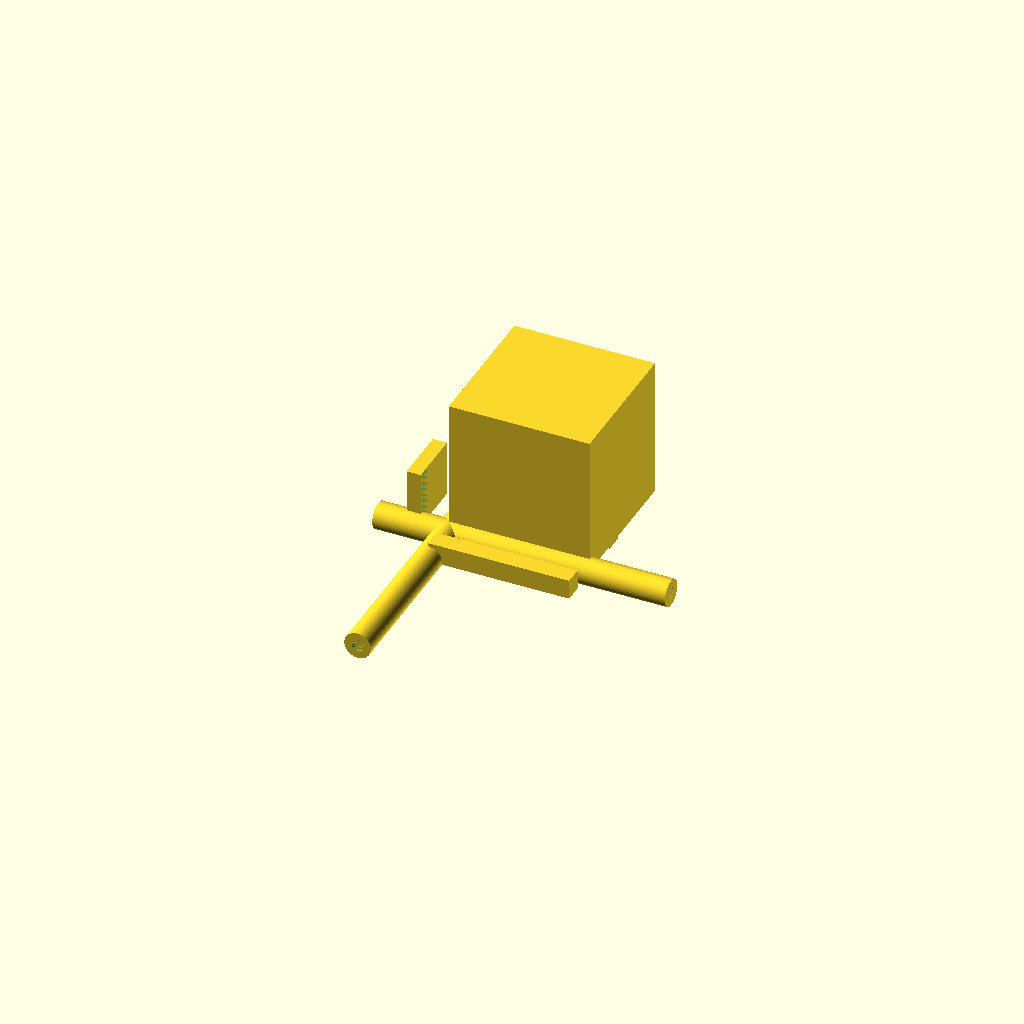
Cell 1: rendered with the file's own defaults.
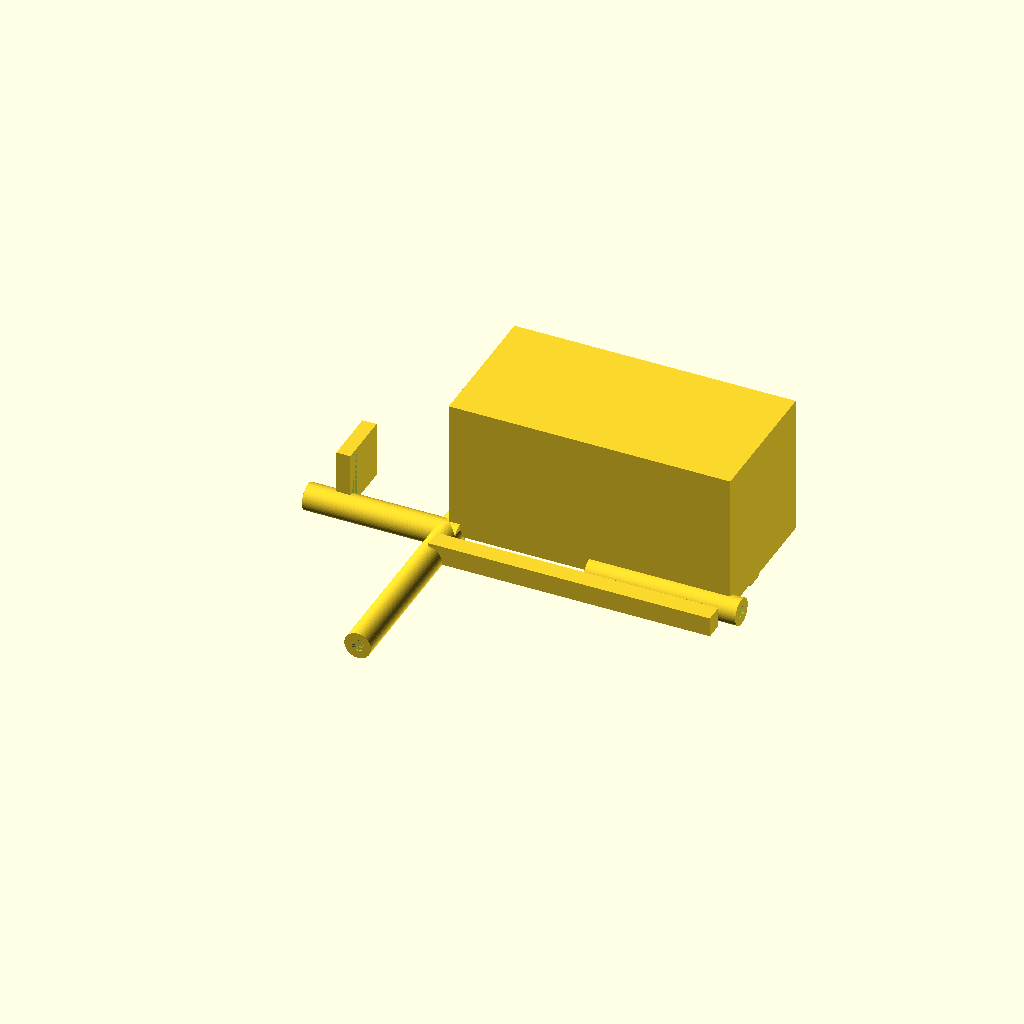
Cell 2: base_d = 100 (everything else at default).
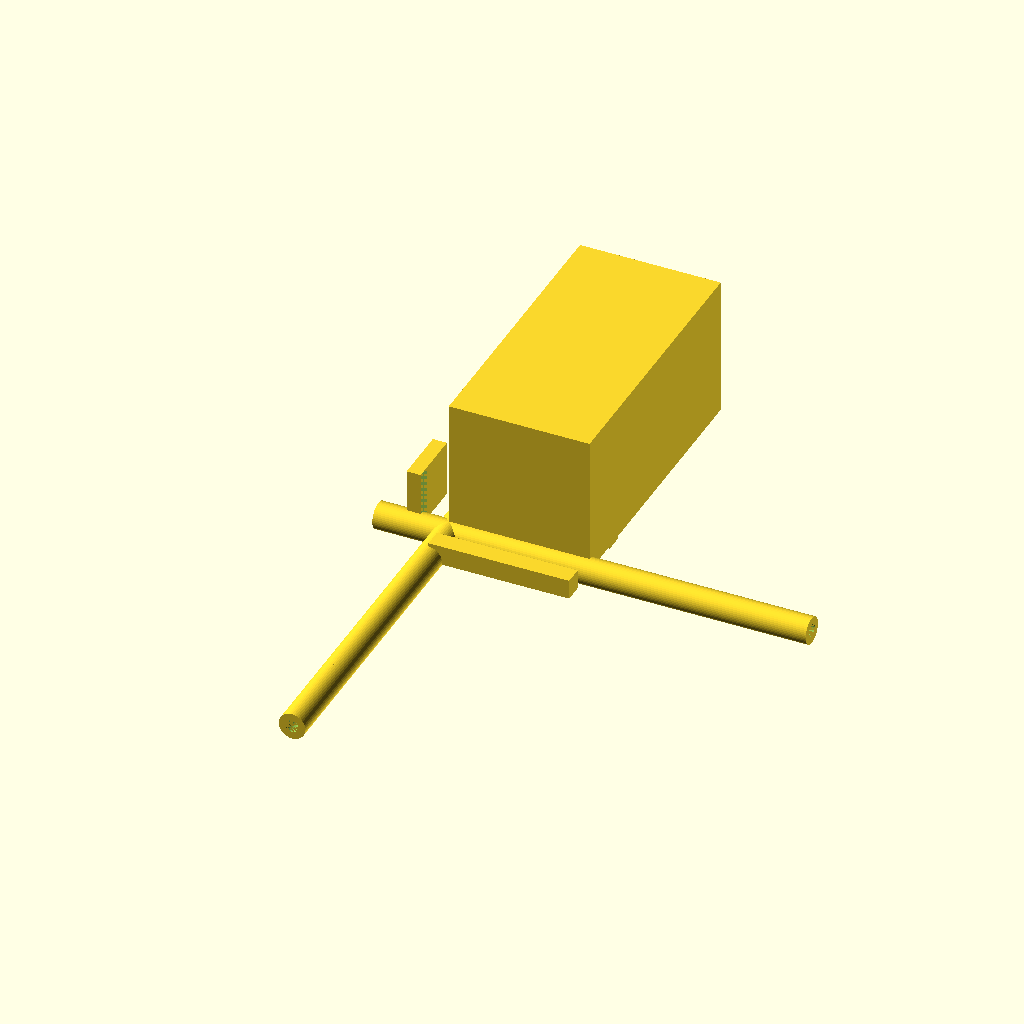
Cell 3 — arm_l set to 100, the other parameters unchanged.
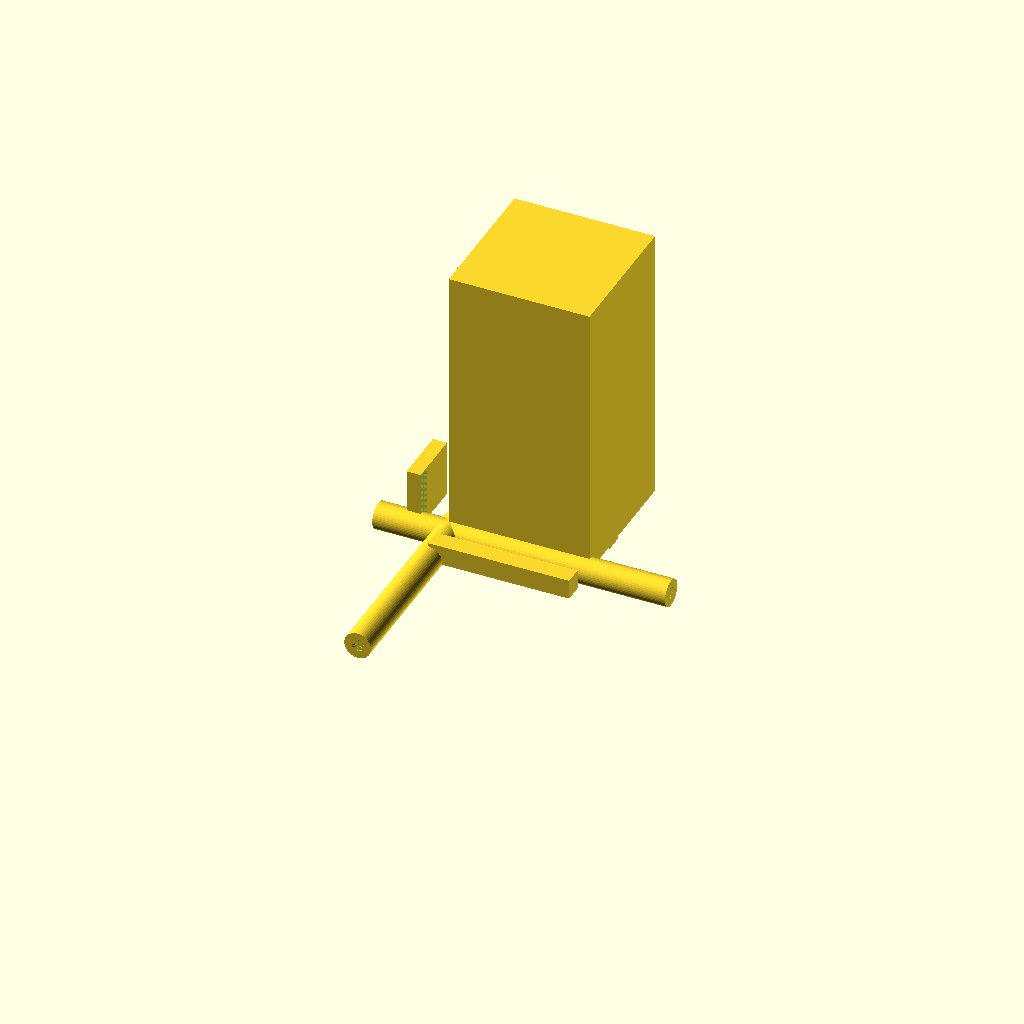
Cell 4 — motor_h set to 100, the other parameters unchanged.
One fixed orthographic camera (rotation 55°, 0°, 25°; colour scheme Cornfield) for every cell.
The OpenSCAD source (bench/results/gpu-v1-g6/code/scadcoder-v1/nema17_motor_bracket_s5_a1.scad):
// L-shaped mounting bracket for a NEMA 17 stepper motor (syringe pump, bench top). NOVEL general part.
//

base_d  = 50;
base_t  = 5;
arm_l   = 50;
arm_t   = 5;
motor_h = 50;
screw  = 4.5;

$fn = 48;

gusset_t = 5;
tunnel   = screw + 5;

difference() {
    union() {
        cube([base_d, base_t, base_t]);                                              // base plate (square, for stability)
        cube([base_d, arm_l, arm_t]);                                                 // motor arm
        cube([base_d, arm_l, motor_h]);                                               // standing motor plate
        for (x = [-base_d / 2, base_d / 2])
            translate([x, 0, 0]) rotate([0, 90, 0]) cylinder(h = arm_l + 4, d = tunnel);   // motor mount holes (along Y)
        for (x = [-15.5, 15.5])
            translate([0, x, 0]) rotate([90, 0, 0]) cylinder(h = arm_l + 4, d = tunnel);   // motor mount holes (along X)
        for (s = [-15.5, 15.5])
            translate([0, s, -1]) cube([base_d, screw + 2, base_t + 2]);              // screw holes in the arm
    }
    for (x = [-base_d / 2, base_d / 2])
        translate([x, 0, 0]) rotate([0, 90, 0]) cylinder(h = arm_l + 4, d = screw);   // motor mount holes (along Y)
    for (x = [-15.5, 15.5])
        translate([0, x, 0]) rotate([90, 0, 0]) cylinder(h = arm_l + 4, d = screw);   // motor mount holes (along X)
}

for (dir = [-1, 1]) {
    translate([dir * (base_d / 2 - 10), 0, 0])
        difference() {
            cube([base_t, 20, 20]);                                              // gusset (right triangle in the YZ plane)
            translate([base_t, 0, -1]) cube([base_t, 5, 21]);                    // pocket the gusset into the arm so it bonds
        }
}
Customizer parameters (derived from the source; name, type, default, range or options):
base_d: number, default 50
base_t: number, default 5
arm_l: number, default 50
arm_t: number, default 5
motor_h: number, default 50
screw: number, default 4.5
gusset_t: number, default 5
